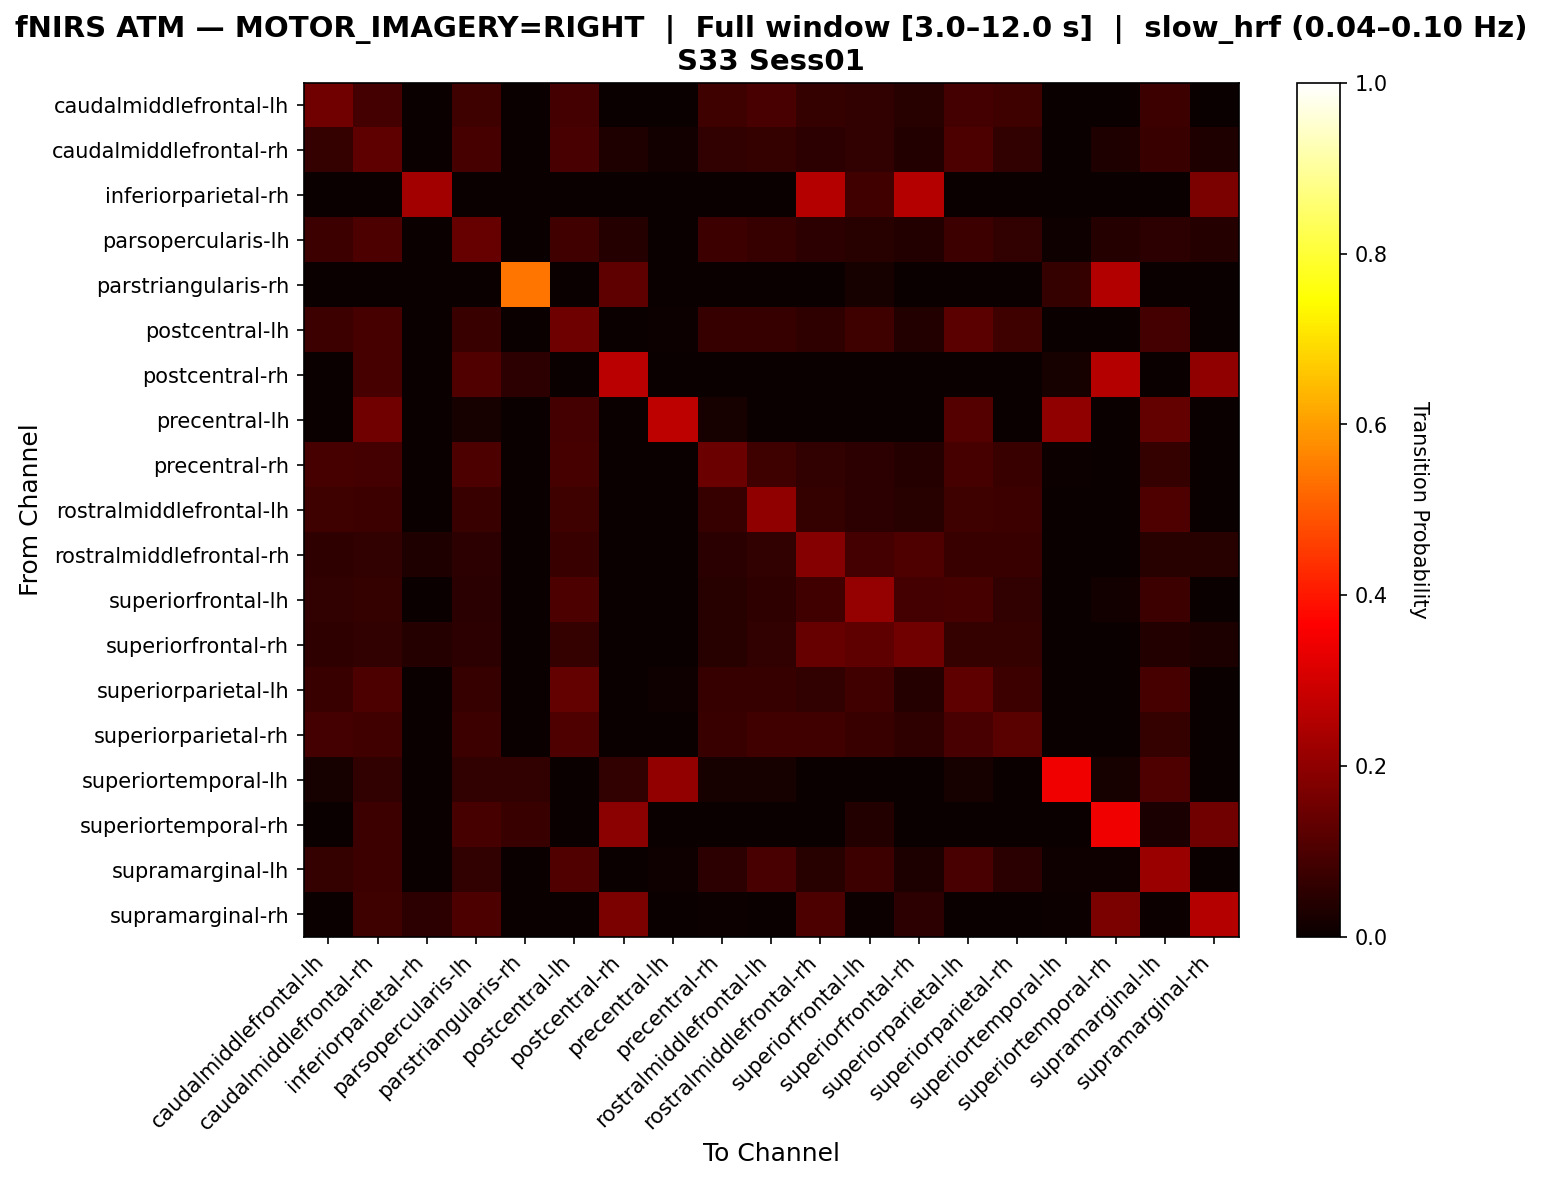

Data behind this chart, as committed beside it:
, caudalmiddlefrontal-lh, caudalmiddlefrontal-rh, inferiorparietal-rh, parsopercularis-lh, parstriangularis-rh, postcentral-lh, postcentral-rh, precentral-lh, precentral-rh, rostralmiddlefrontal-lh, rostralmiddlefrontal-rh, superiorfrontal-lh, superiorfrontal-rh, superiorparietal-lh, superiorparietal-rh, superiortemporal-lh, superiortemporal-rh, supramarginal-lh, supramarginal-rh
caudalmiddlefrontal-lh, 0.153, 0.08897, 0.0, 0.08185, 0.0, 0.08897, 0.0, 0.0, 0.07829, 0.09609, 0.06406, 0.0605, 0.04626, 0.08897, 0.07829, 0.0, 0.0, 0.07473, 0.0
caudalmiddlefrontal-rh, 0.06479, 0.1268, 0.0, 0.09014, 0.0, 0.09577, 0.0338, 0.01408, 0.05915, 0.06479, 0.05352, 0.05915, 0.03662, 0.09859, 0.06197, 0.002817, 0.0338, 0.07042, 0.0338
inferiorparietal-rh, 0.0, 0.0, 0.2286, 0.0, 0.0, 0.0, 0.0, 0.0, 0.0, 0.0, 0.2571, 0.08571, 0.2571, 0.0, 0.0, 0.0, 0.0, 0.0, 0.1714
parsopercularis-lh, 0.07645, 0.09786, 0.0, 0.1376, 0.0, 0.08257, 0.04281, 0.0, 0.07645, 0.06728, 0.05199, 0.04587, 0.0367, 0.07645, 0.06116, 0.009174, 0.04281, 0.05199, 0.04281
parstriangularis-rh, 0.0, 0.0, 0.0, 0.0, 0.5417, 0.0, 0.125, 0.0, 0.0, 0.0, 0.0, 0.02083, 0.0, 0.0, 0.0, 0.0625, 0.25, 0.0, 0.0
postcentral-lh, 0.0758, 0.09329, 0.0, 0.07289, 0.0, 0.1487, 0.0, 0.005831, 0.06997, 0.06706, 0.05831, 0.08163, 0.0379, 0.1224, 0.07872, 0.0, 0.0, 0.08746, 0.0
postcentral-rh, 0.0, 0.09302, 0.0, 0.1085, 0.05426, 0.0, 0.2636, 0.0, 0.0, 0.0, 0.0, 0.0, 0.0, 0.0, 0.0, 0.02326, 0.2558, 0.0, 0.2016
precentral-lh, 0.0, 0.1556, 0.0, 0.02222, 0.0, 0.08889, 0.0, 0.2667, 0.02222, 0.0, 0.0, 0.0, 0.0, 0.1111, 0.0, 0.2, 0.0, 0.1333, 0.0
precentral-rh, 0.09266, 0.0888, 0.0, 0.1004, 0.0, 0.09266, 0.0, 0.0, 0.1467, 0.08108, 0.06178, 0.05405, 0.04247, 0.09266, 0.07336, 0.007722, 0.0, 0.06564, 0.0
rostralmiddlefrontal-lh, 0.08191, 0.07509, 0.0, 0.07167, 0.0, 0.0785, 0.0, 0.0, 0.06826, 0.2014, 0.06485, 0.05461, 0.04437, 0.0785, 0.07509, 0.003413, 0.0, 0.1024, 0.0
rostralmiddlefrontal-rh, 0.05735, 0.06093, 0.03226, 0.05376, 0.0, 0.07168, 0.0, 0.0, 0.05018, 0.06093, 0.1864, 0.08961, 0.1039, 0.07168, 0.07168, 0.0, 0.0, 0.04301, 0.04659
superiorfrontal-lh, 0.05861, 0.06593, 0.003663, 0.04762, 0.0, 0.0989, 0.0, 0.0, 0.04396, 0.05495, 0.08425, 0.2088, 0.08791, 0.09158, 0.06227, 0.0, 0.01465, 0.07692, 0.0
superiorfrontal-rh, 0.05612, 0.06122, 0.04082, 0.05102, 0.0, 0.06633, 0.0, 0.0, 0.04592, 0.06122, 0.1378, 0.1276, 0.1531, 0.06633, 0.06633, 0.0, 0.0, 0.03571, 0.03061
superiorparietal-lh, 0.07295, 0.1003, 0.0, 0.06991, 0.0, 0.1337, 0.0, 0.009119, 0.06687, 0.06991, 0.06079, 0.08207, 0.03951, 0.1277, 0.07599, 0.0, 0.0, 0.09119, 0.0
superiorparietal-rh, 0.08898, 0.08475, 0.0, 0.07627, 0.0, 0.1017, 0.0, 0.0, 0.07203, 0.08475, 0.08475, 0.07203, 0.05508, 0.09746, 0.1186, 0.0, 0.0, 0.06356, 0.0
superiortemporal-lh, 0.02041, 0.06122, 0.0, 0.06122, 0.06122, 0.0, 0.06122, 0.2041, 0.02041, 0.02041, 0.0, 0.0, 0.0, 0.02041, 0.0, 0.3469, 0.02041, 0.102, 0.0
superiortemporal-rh, 0.0, 0.07792, 0.0, 0.09091, 0.07143, 0.0, 0.1948, 0.0, 0.0, 0.0, 0.0, 0.03896, 0.0, 0.0, 0.0, 0.0, 0.3442, 0.02597, 0.1558
supramarginal-lh, 0.06312, 0.07641, 0.0, 0.0598, 0.0, 0.1063, 0.0, 0.009967, 0.05316, 0.09635, 0.04651, 0.07641, 0.0299, 0.09635, 0.04983, 0.009967, 0.009967, 0.2159, 0.0
supramarginal-rh, 0.0, 0.07843, 0.05229, 0.09804, 0.0, 0.0, 0.1699, 0.0, 0.006536, 0.0, 0.09804, 0.006536, 0.05229, 0.0, 0.0, 0.006536, 0.1699, 0.006536, 0.2549
